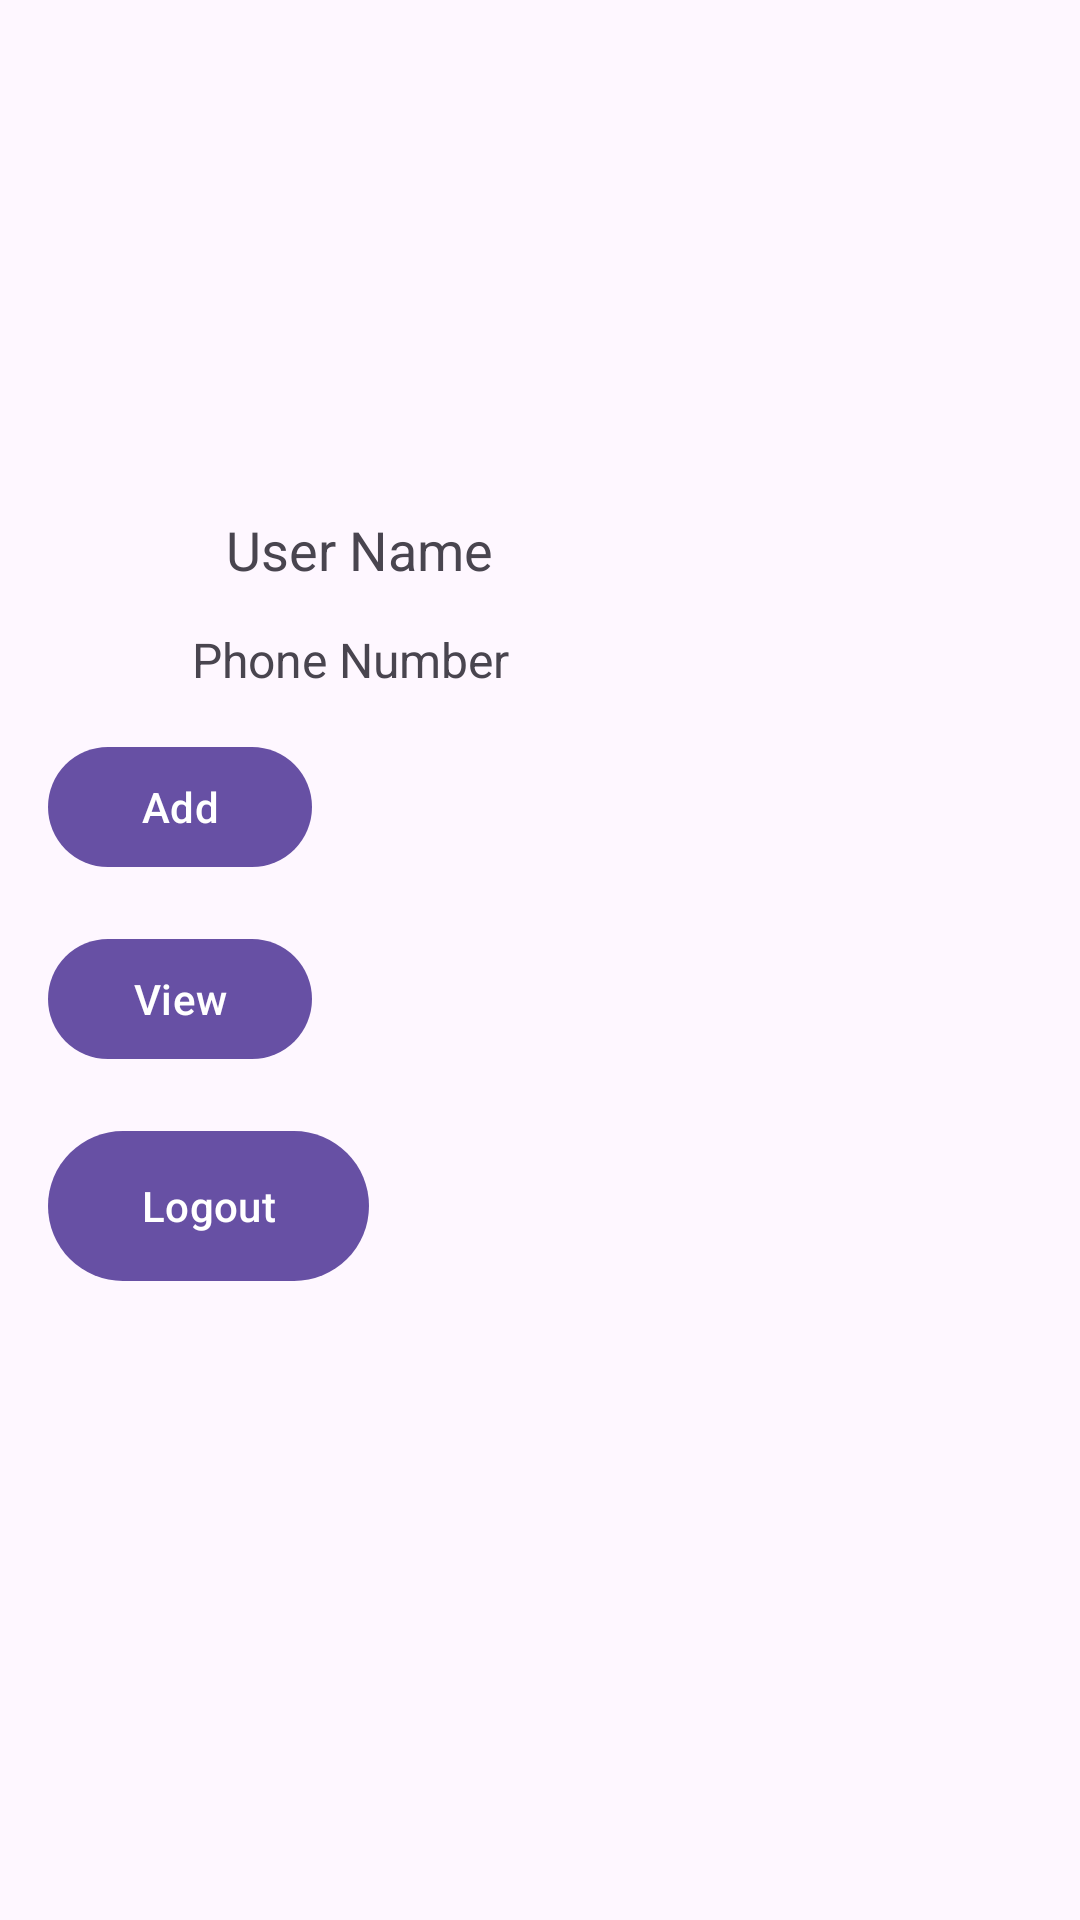

This screen was rendered from an Android layout file. Write that file and the resources it references.
<!-- AndroidManifest.xml: application theme Theme.Posting -->
<!-- res/layout/fragment_profile.xml -->
<?xml version="1.0" encoding="utf-8"?>
<FrameLayout xmlns:android="http://schemas.android.com/apk/res/android"
    xmlns:tools="http://schemas.android.com/tools"
    android:layout_width="match_parent"
    android:layout_height="match_parent"
    tools:context=".Profile">



    <FrameLayout
        android:id="@+id/fragment_container"
        android:layout_width="match_parent"
        android:layout_height="match_parent"
        >


        <LinearLayout
            android:layout_width="match_parent"
            android:layout_height="match_parent"
            android:orientation="vertical"
            android:padding="16dp">

            <ImageView
                android:id="@+id/profileImageView"
                android:layout_width="100dp"
                android:layout_height="147dp"
                android:layout_gravity="center"
                android:src="@drawable/baseline_account_circle_24" />

            <TextView
                android:id="@+id/userNameTextView"
                android:layout_width="209dp"
                android:layout_height="34dp"
                android:layout_gravity="center"
                android:layout_marginTop="8dp"
                android:text="User Name"
                android:textSize="18sp" />


            <TextView
                android:id="@+id/userPhoneTextView"
                android:layout_width="232dp"
                android:layout_height="36dp"
                android:layout_gravity="center"
                android:layout_marginTop="4dp"
                android:text="Phone Number"
                android:textSize="16sp" />

            <Button
                android:id="@+id/button_add"
                android:layout_width="wrap_content"
                android:layout_height="wrap_content"
                android:text="Add" />

            <Button
                android:id="@+id/button_view"
                android:layout_width="wrap_content"
                android:layout_height="wrap_content"
                android:layout_marginTop="16dp"
                android:text="View" />

            <Button
                android:id="@+id/button_logout"
                android:layout_width="107dp"
                android:layout_height="58dp"
                android:layout_marginTop="16dp"
                android:text="Logout" />


        </LinearLayout>
    </FrameLayout>

</FrameLayout>
<!-- resources referenced by this layout -->
<resources>
  <style name="Theme.Posting" parent="Base.Theme.Posting" />
  <style name="Base.Theme.Posting" parent="Theme.Material3.DayNight.NoActionBar">
          
          
      </style>
</resources>
